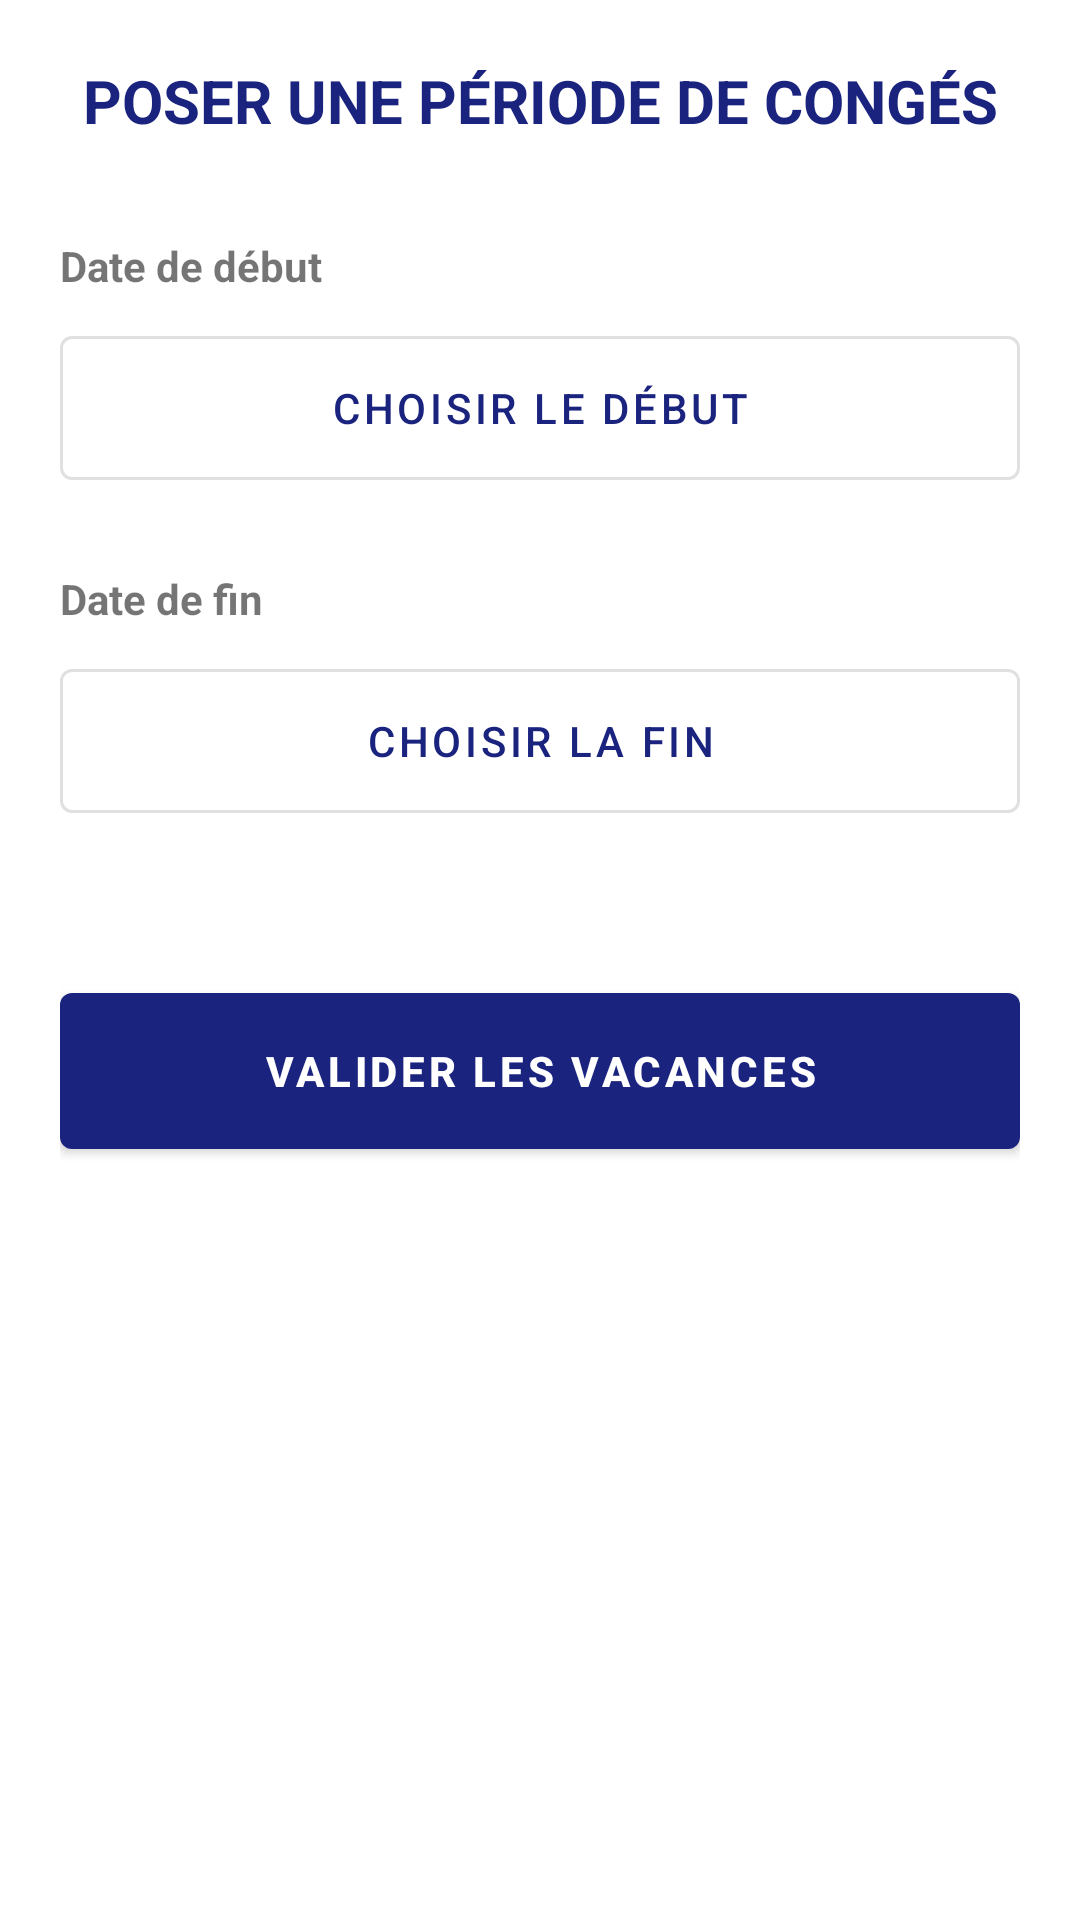

Write the Android layout XML for this screen, with the resource values it uses.
<!-- AndroidManifest.xml: application theme Theme.ExpertSuivi -->
<!-- res/layout/activity_vacation_period.xml -->
<?xml version="1.0" encoding="utf-8"?>
<LinearLayout xmlns:android="http://schemas.android.com/apk/res/android"
    android:layout_width="match_parent"
    android:layout_height="match_parent"
    android:orientation="vertical"
    android:padding="20dp"
    android:fitsSystemWindows="true">

    <TextView
        android:layout_width="match_parent"
        android:layout_height="wrap_content"
        android:text="POSER UNE PÉRIODE DE CONGÉS"
        android:textSize="20sp"
        android:textStyle="bold"
        android:textColor="@color/brand_primary"
        android:gravity="center"
        android:layout_marginBottom="32dp"/>

    <TextView
        android:layout_width="wrap_content"
        android:layout_height="wrap_content"
        android:text="Date de début"
        android:textStyle="bold"
        android:layout_marginBottom="8dp"/>
    <Button
        android:id="@+id/btnStartDate"
        android:layout_width="match_parent"
        android:layout_height="60dp"
        android:text="Choisir le début"
        style="@style/Widget.MaterialComponents.Button.OutlinedButton"
        android:layout_marginBottom="24dp"/>

    <TextView
        android:layout_width="wrap_content"
        android:layout_height="wrap_content"
        android:text="Date de fin"
        android:textStyle="bold"
        android:layout_marginBottom="8dp"/>
    <Button
        android:id="@+id/btnEndDate"
        android:layout_width="match_parent"
        android:layout_height="60dp"
        android:text="Choisir la fin"
        style="@style/Widget.MaterialComponents.Button.OutlinedButton"
        android:layout_marginBottom="48dp"/>

    <Button
        android:id="@+id/btnConfirmVacation"
        android:layout_width="match_parent"
        android:layout_height="64dp"
        android:text="VALIDER LES VACANCES"
        android:textStyle="bold"
        style="@style/Widget.MaterialComponents.Button"/>

</LinearLayout>
<!-- resources referenced by this layout -->
<resources>
  <color name="brand_primary">#1A237E</color>
  <style name="Theme.ExpertSuivi" parent="Theme.MaterialComponents.DayNight.DarkActionBar">
          <item name="colorPrimary">@color/brand_primary</item>
          <item name="colorPrimaryVariant">@color/brand_secondary</item>
          <item name="colorOnPrimary">@color/white</item>
          <item name="colorSecondary">@color/brand_accent</item>
          <item name="android:statusBarColor">?attr/colorPrimaryVariant</item>
      </style>
  <color name="brand_secondary">#0D47A1</color>
  <color name="white">#FFFFFF</color>
  <color name="brand_accent">#FFAB40</color>
</resources>
